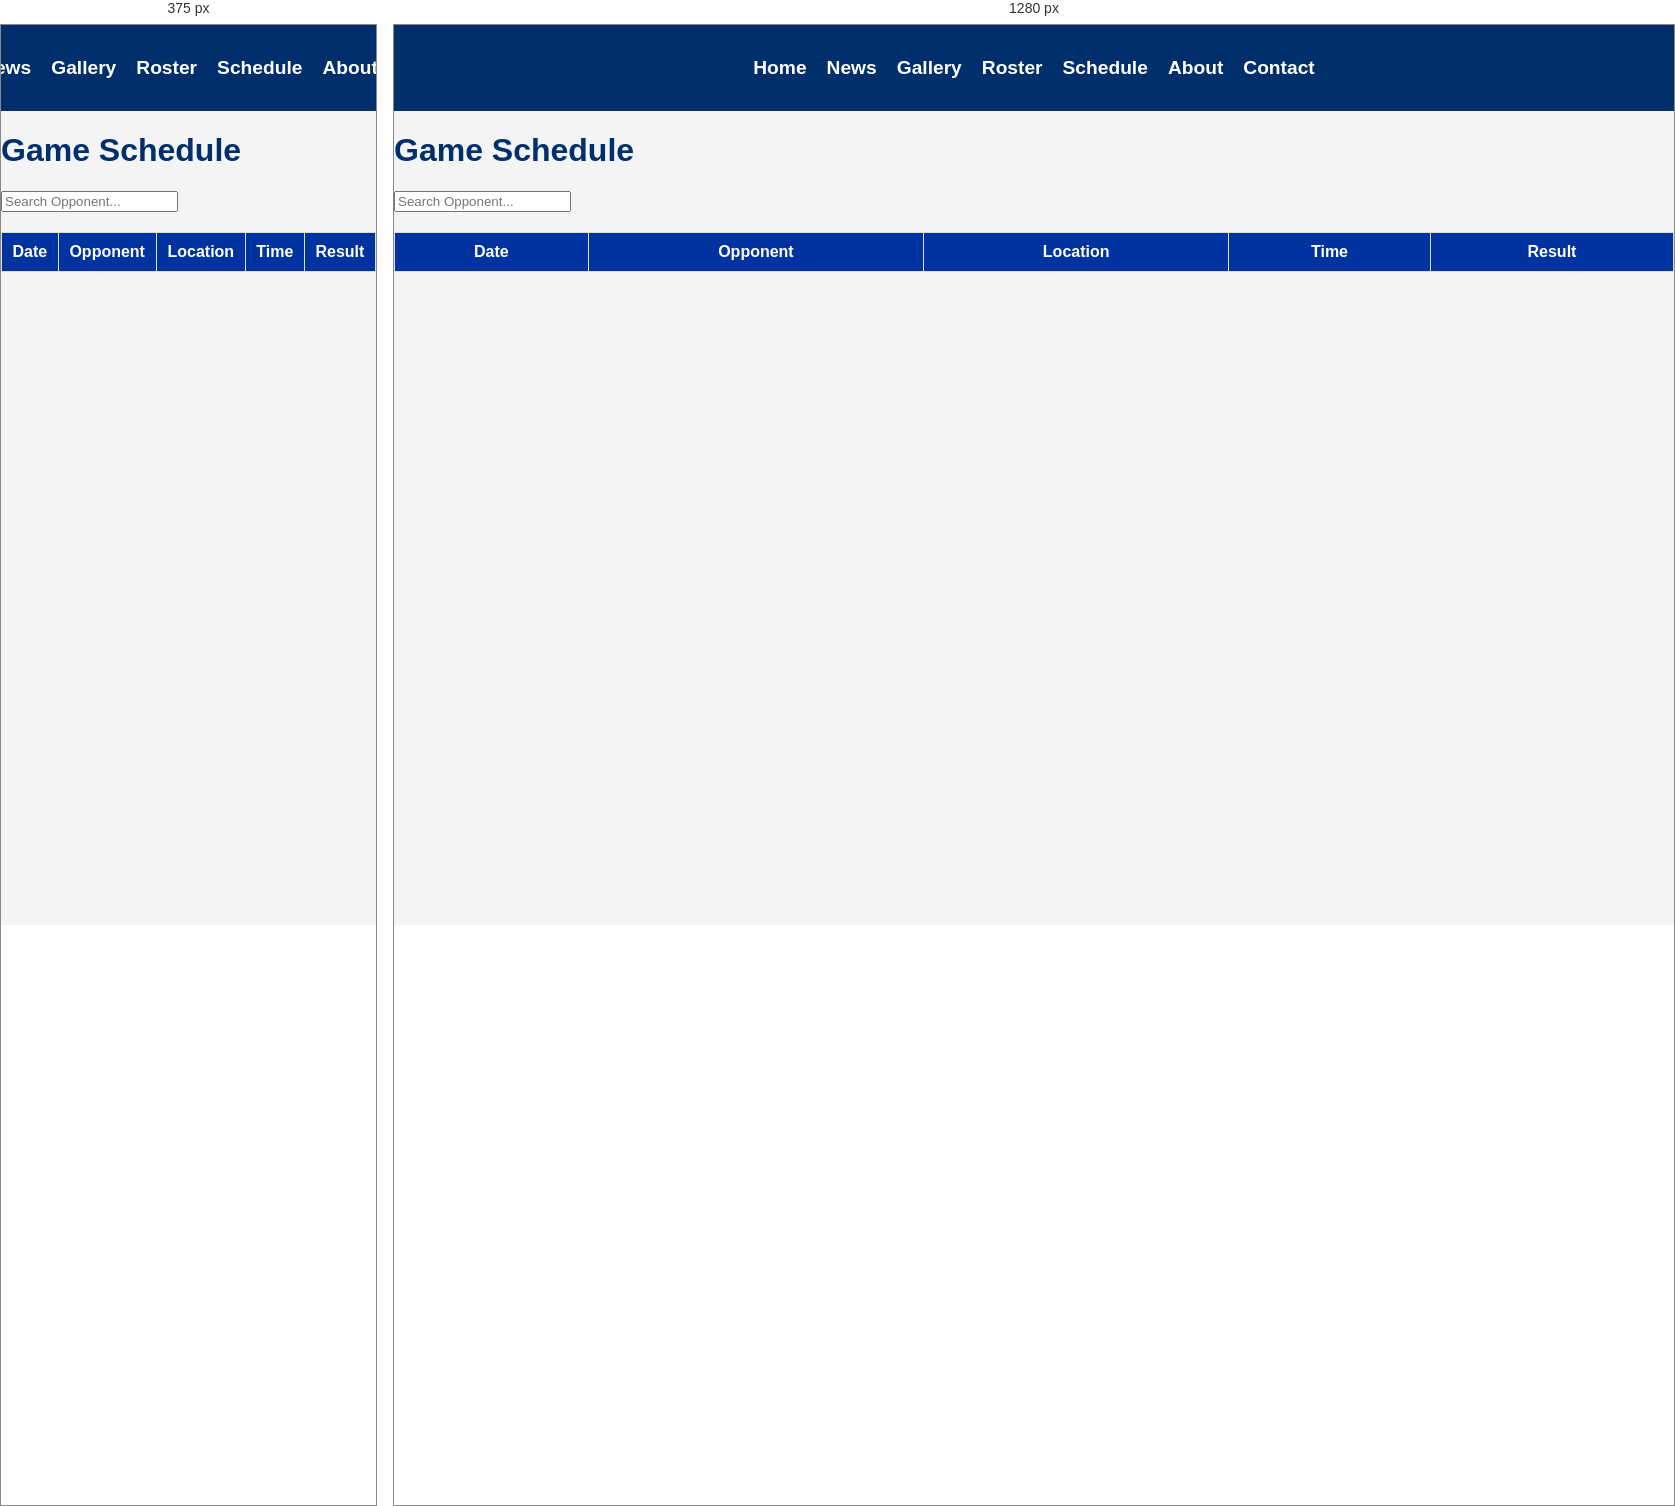
Rendered at 375 px and 1280 px, left to right.

<!-- file: schedule.html -->
<!DOCTYPE html>
<html lang="en">
<head>
    <meta charset="UTF-8">
    <meta name="viewport" content="width=device-width, initial-scale=1.0">
    <title>Game Schedule | Right Field Dawgs</title>
    <link rel="stylesheet" href="style.css">
    <link rel="stylesheet" href="schedule.css">
</head>
<body>
    <header>
        <nav>
            <ul>
                <li><a href="index.html">Home</a></li>
                <li><a href="news.html">News</a></li>
                <li><a href="gallery.html">Gallery</a></li>
                <li><a href="roster.html">Roster</a></li>
                <li><a href="schedule.html">Schedule</a></li>
                <li><a href="about.html">About</a></li>
                <li><a href="contact.html">Contact</a></li>
            </ul>
        </nav>
    </header>

    <main>
        <h1>Game Schedule</h1>
        <input type="text" id="searchGame" placeholder="Search Opponent..." onkeyup="filterGames()">
        <table id="schedule-table">
            <thead>
                <tr>
                    <th>Date</th>
                    <th>Opponent</th>
                    <th>Location</th>
                    <th>Time</th>
                    <th>Result</th>
                </tr>
            </thead>
            <tbody id="schedule-body"></tbody>
        </table>
    </main>

    <script src="schedule.js"></script>
</body>
</html>


/* @media block from style.css */
@media (max-width: 768px) {
    #hero {
        padding: 80px 20px;
    }

    #hero h1 {
        font-size: 30px;
    }

    #hero p {
        font-size: 18px;
    }

    .news-container {
        flex-direction: column;
        align-items: center;
    }

    .news-item {
        width: 90%;
    }
}

/* @media block from style.css */
@media (max-width: 768px) {
    .gallery-item {
        width: 90%;
    }

    .video-container iframe {
        width: 100%;
        height: auto;
    }
}

/* @media block from style.css */
@media (max-width: 768px) {
    #contact {
        width: 90%;
    }

    #location iframe {
        width: 90%;
    }
}